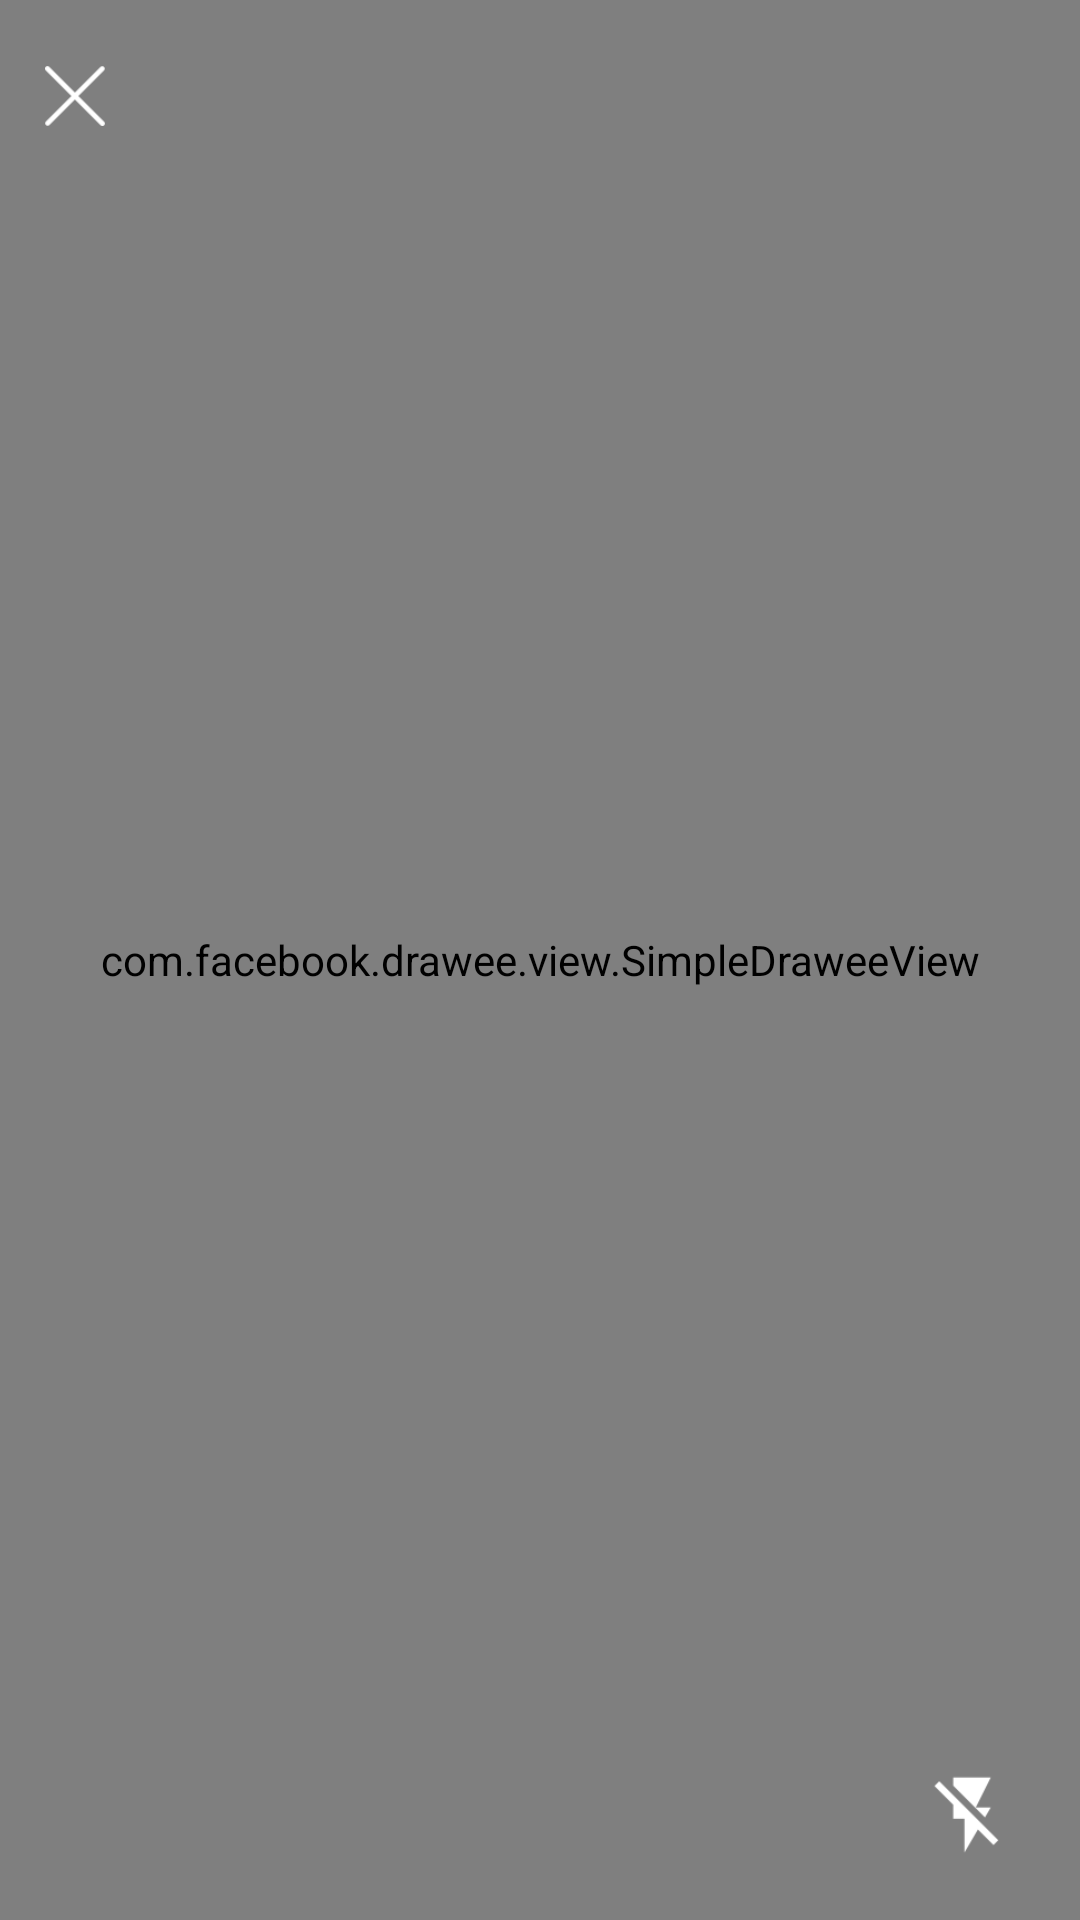

Android layout source for this screen:
<!-- AndroidManifest.xml: application theme AppTheme -->
<!-- res/layout/activity_vehicle_license_camera.xml -->
<?xml version="1.0" encoding="utf-8"?>
<RelativeLayout xmlns:android="http://schemas.android.com/apk/res/android"
    xmlns:camera="http://schemas.android.com/apk/res-auto"
    android:layout_width="match_parent"
    android:layout_height="match_parent"
    android:background="@android:color/black"
    android:fitsSystemWindows="true">

    <FrameLayout
        android:layout_width="match_parent"
        android:layout_height="match_parent">

        <SurfaceView
            android:id="@+id/surfaceView"
            android:layout_width="match_parent"
            android:layout_height="match_parent" />

        <jzglib.jzgcom.jzg_react_native_camera.camera.MaskView
            android:layout_width="match_parent"
            android:layout_height="match_parent">

            <TextView
                android:id="@+id/tvVehicleLicense"
                android:layout_width="wrap_content"
                android:layout_height="wrap_content"
                android:text="中华人民共和国机动车行驶证"
                android:textColor="#52524E"
                android:textSize="24dp" />

            <TextView
                android:id="@+id/tvVehicleLicenseHint"
                android:layout_width="wrap_content"
                android:layout_height="wrap_content"
                android:text="请将行驶证置于框内"
                android:textColor="#ffffff"
                android:textSize="14dp" />
        </jzglib.jzgcom.jzg_react_native_camera.camera.MaskView>
    </FrameLayout>

    <com.facebook.drawee.view.SimpleDraweeView
        android:id="@+id/ivBigPhoto"
        android:layout_width="match_parent"
        android:layout_height="match_parent"
        android:background="@android:color/black"
        camera:failureImageScaleType="centerCrop"
        camera:placeholderImage="@android:color/transparent"
        camera:placeholderImageScaleType="centerCrop" />

    <ImageView
        android:id="@+id/ivCancel"
        android:layout_width="40dp"
        android:layout_height="40dp"
        android:layout_alignParentLeft="true"
        android:layout_marginLeft="5dp"
        android:layout_marginTop="12dp"
        android:padding="10dp"
        android:src="@drawable/icon_close" />

    <jzglib.jzgcom.jzg_react_native_camera.camera.FocusImageView
        android:id="@+id/iv_focus"
        android:layout_width="40dp"
        android:layout_height="40dp"
        android:visibility="gone"
        camera:focus_fail_id="@drawable/focus_focus_failed"
        camera:focus_focusing_id="@drawable/focus_focusing"
        camera:focus_success_id="@drawable/focus_focused" />

    <LinearLayout
        android:id="@+id/llBottom"
        android:layout_width="72dp"
        android:layout_height="match_parent"
        android:layout_alignParentRight="true"
        android:gravity="center_vertical"
        android:orientation="vertical">

        <RelativeLayout
            android:id="@+id/rlCaptureLayout"
            android:layout_width="match_parent"
            android:layout_height="match_parent">

            <ImageView
                android:id="@+id/ivCapture"
                android:layout_width="60dp"
                android:layout_height="60dp"
                android:layout_centerInParent="true"
                android:src="@drawable/icon_camera_button" />

            <LinearLayout
                android:layout_width="match_parent"
                android:layout_height="wrap_content"
                android:layout_alignParentBottom="true"
                android:gravity="center_horizontal"
                android:orientation="vertical">

                <ImageView
                    android:id="@+id/ivFlashToggle"
                    android:layout_width="30dp"
                    android:layout_height="30dp"
                    android:layout_marginBottom="20dp"
                    android:scaleType="centerCrop"
                    android:src="@drawable/ic_flash_off" />

            </LinearLayout>
        </RelativeLayout>

        <RelativeLayout
            android:id="@+id/rlControl"
            android:layout_width="match_parent"
            android:layout_height="match_parent"
            android:visibility="gone">

            <ImageView
                android:id="@+id/ivConfirm"
                android:layout_width="wrap_content"
                android:layout_height="wrap_content"
                android:layout_centerHorizontal="true"
                android:layout_marginTop="70dp"
                android:src="@drawable/icon_confirm" />

            <ImageView
                android:id="@+id/ivRecapture"
                android:layout_width="wrap_content"
                android:layout_height="wrap_content"
                android:layout_alignParentBottom="true"
                android:layout_centerHorizontal="true"
                android:layout_marginBottom="70dp"
                android:src="@drawable/icon_recapture" />

        </RelativeLayout>
    </LinearLayout>
</RelativeLayout>
<!-- resources referenced by this layout -->
<resources>
  <!-- drawable ic_flash_off: png bitmap (drawable, 568 bytes) -->
  <!-- drawable icon_close: png bitmap (drawable, 528 bytes) -->
  <!-- drawable icon_confirm: png bitmap (drawable, 7199 bytes) -->
  <!-- drawable icon_recapture: png bitmap (drawable, 6680 bytes) -->
  <style name="AppTheme" parent="Theme.AppCompat.Light.DarkActionBar">
          
          
          
          
      </style>
</resources>
